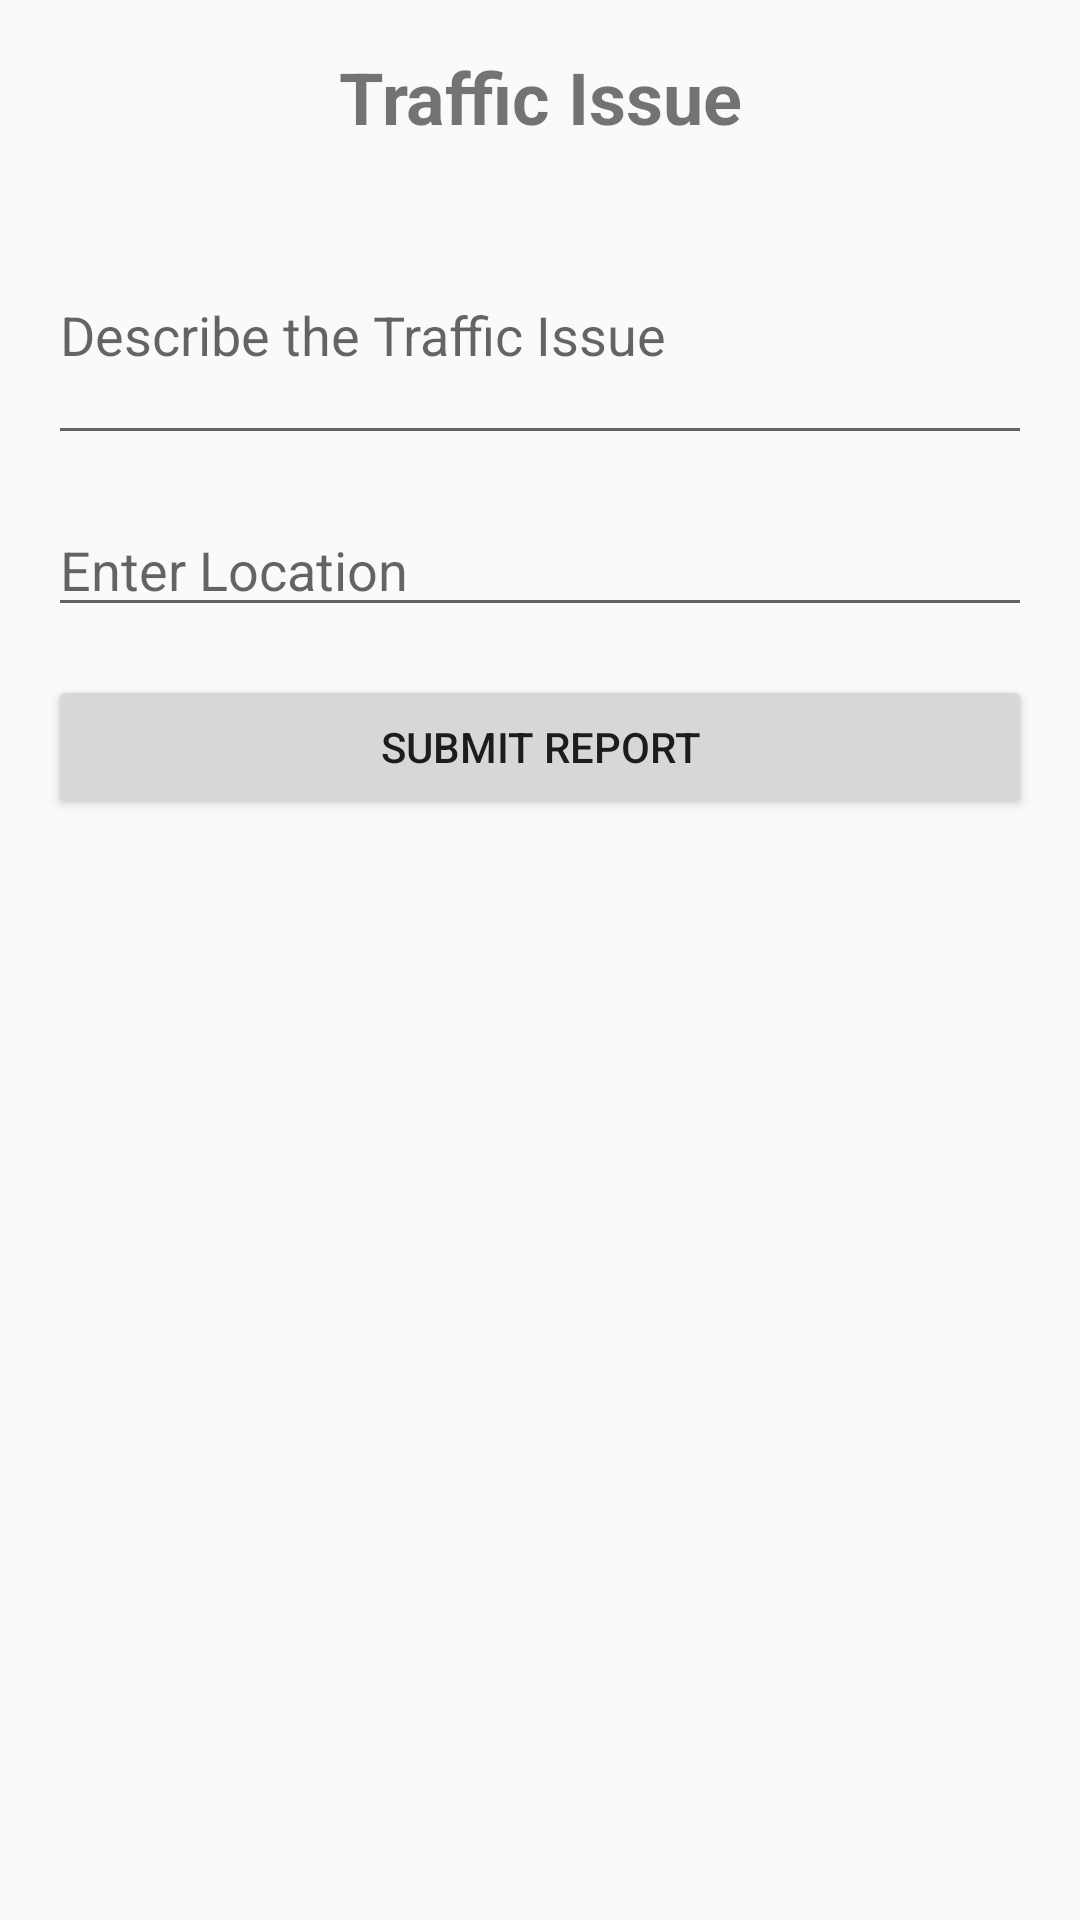

Write the Android layout XML for this screen, with the resource values it uses.
<!-- AndroidManifest.xml: application theme Theme.AppCompat.Light.NoActionBar -->
<!-- res/layout/activity_traffic_issue.xml -->
<?xml version="1.0" encoding="utf-8"?>
<LinearLayout xmlns:android="http://schemas.android.com/apk/res/android"
android:layout_width="match_parent"
android:layout_height="match_parent"
android:id="@+id/main"
android:orientation="vertical"
android:padding="16dp">


<TextView
    android:id="@+id/reportTitle"
    android:layout_width="match_parent"
    android:layout_height="wrap_content"
    android:text="@string/traffic_issue"
    android:textSize="24sp"
    android:textStyle="bold"
    android:gravity="center"
    android:layout_marginBottom="20dp" />


<EditText
    android:id="@+id/editDescription"
    android:layout_width="match_parent"
    android:layout_height="wrap_content"
    android:hint="@string/describe_the_traffic_issue"
    android:inputType="textMultiLine"
    android:lines="3"
    android:layout_marginBottom="16dp" />


<EditText
    android:id="@+id/editLocation"
    android:layout_width="match_parent"
    android:layout_height="wrap_content"
    android:hint="@string/enter_location"
    android:inputType="text"
    android:layout_marginBottom="16dp" />



<Button
    android:id="@+id/submitReportButton"
    android:layout_width="match_parent"
    android:layout_height="wrap_content"
    android:text="@string/submit_report" />
</LinearLayout>
<!-- resources referenced by this layout -->
<resources>
  <string name="describe_the_traffic_issue">Describe the Traffic Issue</string>
  <string name="enter_location">Enter Location</string>
  <string name="submit_report">Submit Report</string>
  <string name="traffic_issue">Traffic Issue</string>
</resources>
